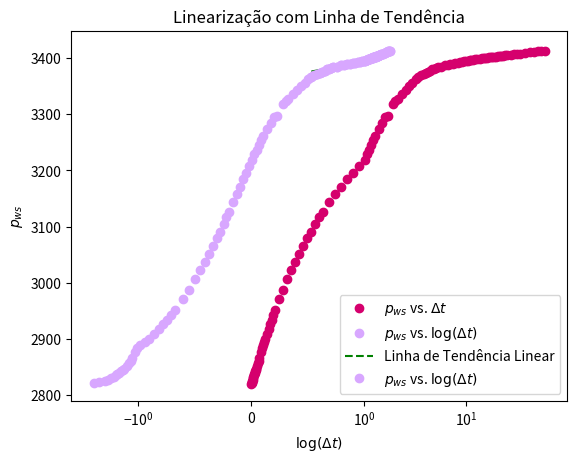

The script that saved this image:
import numpy as np
import matplotlib.pyplot as plt
import math as mt
import pandas as pd

# informações da formação:

q = 185 # BOPD
h = 114 #ft
phi = 0.28
ct = 4.1*10**-6 # psi^-1
mi_o = 2.2 #cp
Bo = 1.1 # RB/STB
rw = 0.50 # ft
pwf = 2820 # psia
tp = 540 #hrs
c2_americano = 141.2

# Δt (hrs) - Coluna 1
delta_t = [
    0.0000, 0.0018, 0.0035, 0.0071, 0.0106, 0.0142, 0.0177, 0.0213, 0.0248, 0.0283,
    0.0319, 0.0390, 0.0425, 0.0496, 0.0567, 0.0638, 0.0708, 0.0815, 0.0921, 0.1027,
    0.1133, 0.1240, 0.1381, 0.1523, 0.1665, 0.1806, 0.1948, 0.2125, 0.2479, 0.2833,
    0.3188, 0.3542, 0.3896, 0.4250, 0.4604, 0.4958, 0.5313, 0.5667, 0.6021, 0.6375,
    0.6906, 0.7438, 0.7969, 0.8500, 0.9031, 0.9563, 1.0094, 1.0625, 1.1156, 1.1688,
    1.2219, 1.2750, 1.3813, 1.4875, 1.5938, 1.7000, 1.9125, 2.0188, 2.1250, 2.3375,
    2.5500, 2.7625, 2.9750, 3.1875, 3.4000, 3.6125, 3.8250, 4.0375, 4.2500, 4.4625,
    4.6750, 4.8875, 5.1000, 5.3125, 5.7375, 6.1625, 6.5875, 7.0125, 7.4375, 7.8625,
    8.2875, 8.7125, 9.1375, 9.5625, 9.9875, 10.4125, 10.8375, 11.2625, 11.6875,
    12.3250, 12.9625, 13.6000, 14.2375, 14.8750, 15.5125, 16.1500, 16.7875, 17.4250,
    18.0625, 18.9125, 19.7625, 20.6125, 21.4625, 22.3125, 23.1625, 24.2250, 25.5000,
    27.6250, 29.7500, 31.8750, 34.0000, 38.2500, 42.5000, 46.7500, 51.0000, 55.2500, 59.5000
]

# Pᵧₒₑₛ (psia) - Coluna 2
pws = [
    2820.00, 2822.15, 2823.18, 2825.61, 2827.67, 2830.28, 2832.71, 2835.33, 2837.76,
    2840.19, 2842.62, 2844.86, 2847.11, 2851.97, 2857.19, 2861.13, 2865.98, 2876.72,
    2883.26, 2889.05, 2895.59, 2900.93, 2909.72, 2917.76, 2926.17, 2934.03, 2942.06,
    2951.60, 2970.66, 2987.87, 3006.01, 3022.46, 3036.49, 3051.08, 3065.68, 3080.63,
    3091.29, 3104.95, 3116.73, 3125.52, 3144.23, 3158.26, 3170.42, 3184.07, 3194.93,
    3207.47, 3218.31, 3228.62, 3235.90, 3244.89, 3253.49, 3260.61, 3274.46, 3284.39,
    3294.70, 3297.68, 3317.54, 3323.15, 3327.83, 3336.24, 3344.09, 3350.80, 3355.10,
    3362.38, 3367.23, 3370.40, 3371.72, 3373.03, 3375.09, 3377.52, 3379.73, 3381.28,
    3383.15, 3384.46, 3384.80, 3387.00, 3387.51, 3388.64, 3389.96, 3390.89, 3391.64,
    3392.76, 3393.32, 3394.07, 3394.63, 3395.39, 3395.94, 3396.56, 3396.88, 3397.63,
    3398.19, 3398.75, 3399.31, 3399.86, 3400.25, 3400.80, 3401.10, 3401.55, 3401.83,
    3402.39, 3402.71, 3403.21, 3403.51, 3403.96, 3404.24, 3404.78, 3405.13, 3406.22,
    3406.62, 3407.52, 3407.90, 3409.71, 3410.10, 3411.42, 3411.83, 3412.83, 3413.25
]

plt.plot(delta_t, pws, marker='o', linestyle='', color='#D5006D', label=r'$p_{ws}$ vs. $\Delta t$')
plt.xlabel(r'$\Delta t$')
plt.ylabel(r'$p_{ws}$')
plt.title(r'Gráfico de $p_{ws}$ vs. $\Delta t$')
plt.legend()
plt.show()

list_log_eixo_x = []
for i in range(len(delta_t)):
    if i == 0:
        eixo_x = None
    else:
        eixo_x = np.log10(delta_t[i])
    list_log_eixo_x.append(eixo_x)
print('log', list_log_eixo_x)
print('pws', pws)

plt.plot(list_log_eixo_x, pws, marker='o', linestyle='', color='#D8A7FF', label=r'$p_{ws}$ vs. $\log(\Delta t)$')
plt.xscale('symlog', linthresh=1)
plt.xlabel(r'$\log(\Delta t)$')
plt.ylabel(r'$p_{ws}$')
plt.title(r'Gráfico de $p_{ws}$ vs. $\log(\Delta t)$')
plt.legend()
plt.show()

list_selecao = [0.5314789170422551, 0.5578078557646042, 0.5826314394896365, 0.6061125353391593, 0.6283889300503115, 0.6495782291202497, 0.6697816152085365, 0.6890867704039232, 0.7075701760979364, 0.725298943058368, 0.7587226985453176, 0.7897569322852864, 0.8187206282206031, 0.8458728742642179, 0.871426978736606, 0.8955606584533253, 0.9184235414128296, 0.9401427911060658, 0.9608273899659169, 0.9805714481616741, 0.9994567923220479, 1.017555014414844, 1.0349291104842666, 1.0516348039871193, 1.0677216238805742, 1.0907869279492677, 1.1126887693970975, 1.1335389083702174, 1.1534337370871568, 1.1724569744005873, 1.1906817945067862, 1.2081725266671217, 1.2249860256767717, 1.241172786770047, 1.256777860100623, 1.2767489410312431, 1.2958418829402654, 1.314130668652575, 1.331680308168973, 1.3485482334562684, 1.364785432326954, 1.384263785722803, 1.4065401804339552, 1.441302286693167, 1.4734869700645683, 1.5034501934420117, 1.5314789170422551, 1.5826314394896364, 1.6283889300503116, 1.6697816152085365, 1.7075701760979363, 1.7423322823571483, 1.7745169657285496]
print(len(list_selecao))
pws_selecao = [3367.23, 3370.40, 3371.72, 3373.03, 3375.09, 3377.52, 3379.73, 3381.28,
    3383.15, 3384.46, 3384.80, 3387.00, 3387.51, 3388.64, 3389.96, 3390.89, 3391.64,
    3392.76, 3393.32, 3394.07, 3394.63, 3395.39, 3395.94, 3396.56, 3396.88, 3397.63,
    3398.19, 3398.75, 3399.31, 3399.86, 3400.25, 3400.80, 3401.10, 3401.55, 3401.83,
    3402.39, 3402.71, 3403.21, 3403.51, 3403.96, 3404.24, 3404.78, 3405.13, 3406.22,
    3406.62, 3407.52, 3407.90, 3409.71, 3410.10, 3411.42, 3411.83, 3412.83, 3413.25]
print(len(pws_selecao))

# ajustando uma linha de tendência no gráfico semilog:
grau = 1
coeffs = np.polyfit(list_selecao, pws_selecao, grau)
coef_angular = coeffs[0]
print('Coeficiente Angular:', coef_angular)
tendencia = np.poly1d(coeffs)
x_tendencia = np.linspace(min(list_selecao), max(list_selecao), 100)
plt.plot(x_tendencia, tendencia(x_tendencia), color='green', linestyle='dashed', label='Linha de Tendência Linear')
plt.plot(list_selecao, pws_selecao, marker='o', linestyle='', color='#D8A7FF', label=r'$p_{ws}$ vs. $\log(\Delta t)$')
plt.xscale('symlog', linthresh=1)
plt.title('Linearização com Linha de Tendência')
plt.legend()
plt.xlabel(r'$\log(\Delta t)$')
plt.ylabel(r'$p_{ws}$')
plt.show()

# cálculo da permeabilidade:

k = 1.151 * (c2_americano*q*Bo*mi_o)/(abs(coef_angular)*h)
print('permeabilidade', k)

# cálculo do fator de película:

for i in range(len(delta_t)):
    j = delta_t[i]
    if j == 1.0094:
        p1 = pws[i]
    else:
        pass

s = 1.151*(((p1-pwf)/coef_angular) - (np.log10((k)/(phi*mi_o*ct*(rw**2)))) + 3.23)
print('s', s)

# cálculo do delta_ps:

delta_ps = 0.8686*coef_angular*s
print('delta_ps', delta_ps)

# cálculo do raio efetivo:

rwa = rw*np.exp(-s)
print('rwa', rwa)

